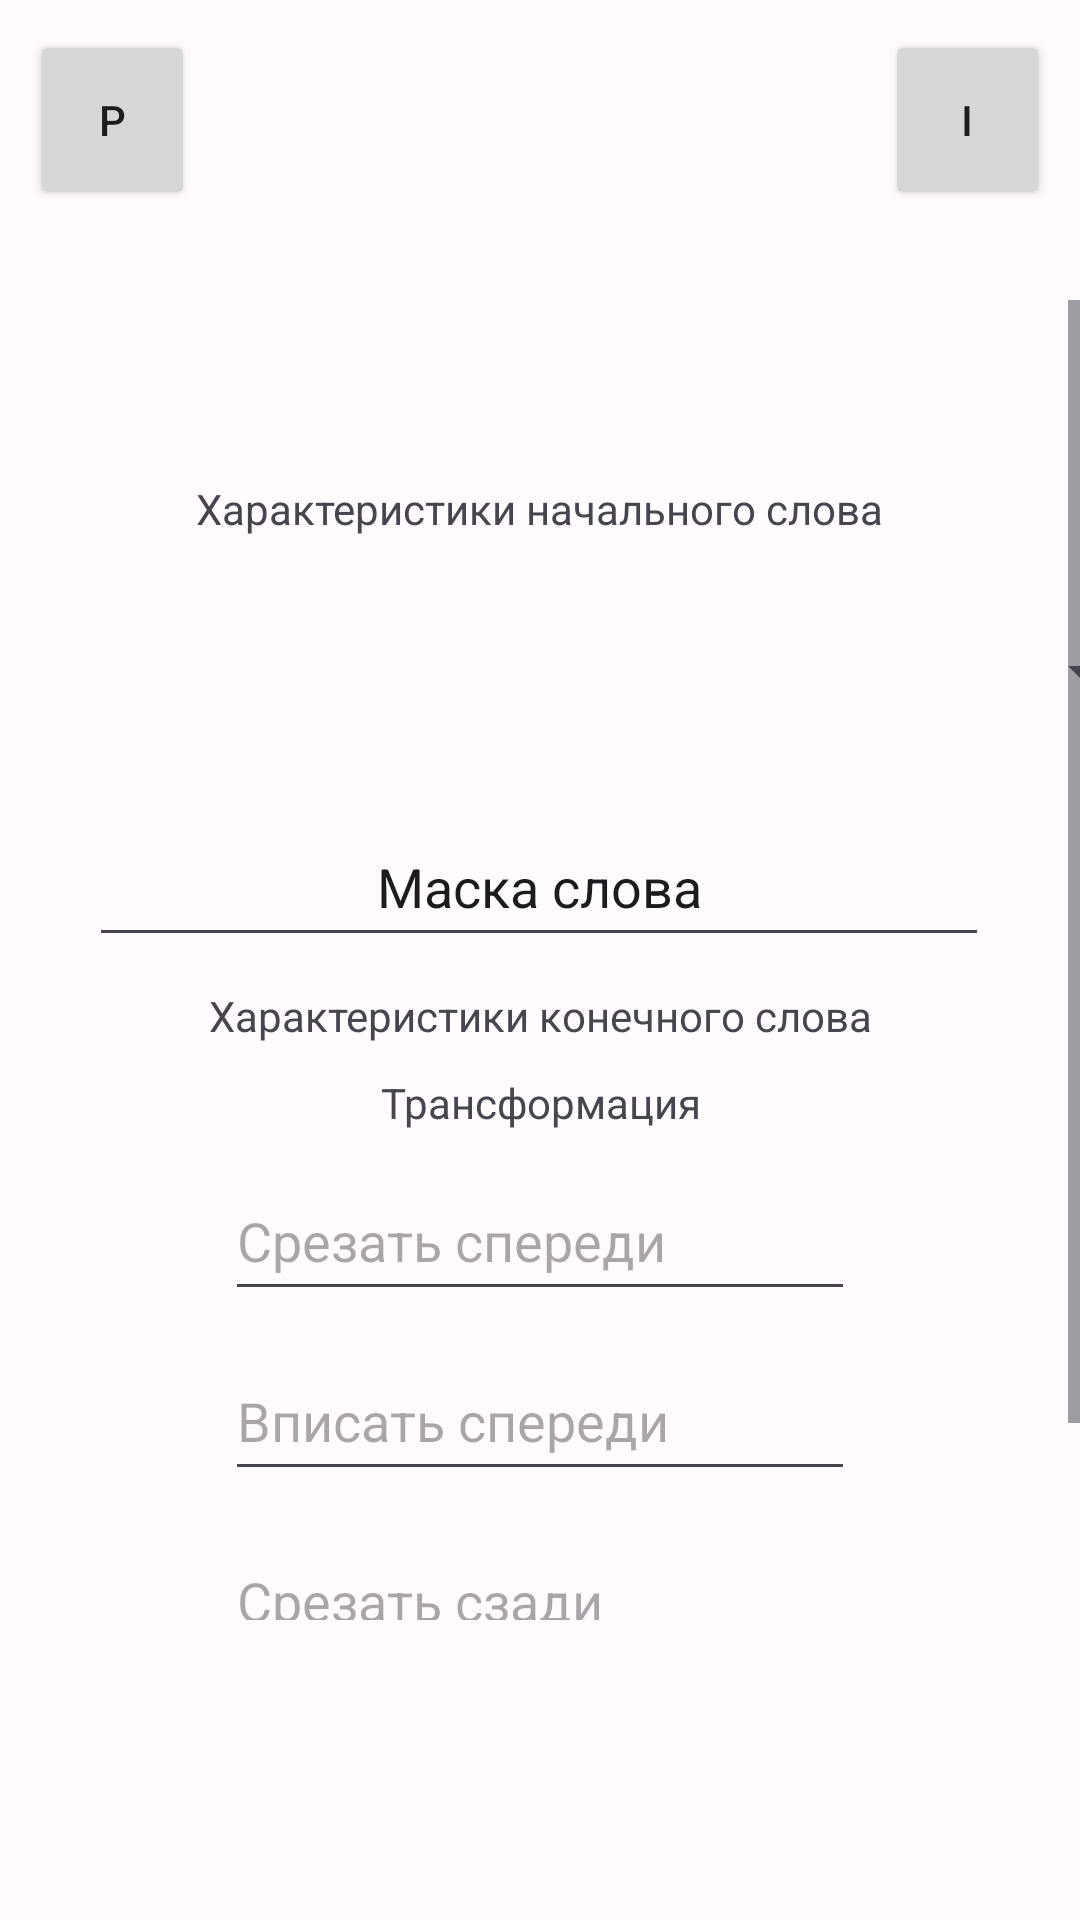

This screen was rendered from an Android layout file. Write that file and the resources it references.
<!-- AndroidManifest.xml: application theme AppTheme_Day -->
<!-- res/layout/grammar_rule_activity.xml -->
<?xml version="1.0" encoding="utf-8"?>
<androidx.constraintlayout.widget.ConstraintLayout
    xmlns:android="http://schemas.android.com/apk/res/android"
    android:layout_width="match_parent"
    android:layout_height="match_parent"
    xmlns:app="http://schemas.android.com/apk/res-auto"
    xmlns:tools="http://schemas.android.com/tools"
    tools:context=".GrammarRuleActivity">

    <Button
        android:id="@+id/buttonInf"
        android:layout_width="55dp"
        android:layout_height="60dp"
        android:layout_marginTop="10dp"
        android:layout_marginEnd="10dp"
        android:text="@string/i"
        app:layout_constraintEnd_toEndOf="parent"
        app:layout_constraintTop_toTopOf="parent" />

    <Button
        android:id="@+id/buttonPrev"
        android:layout_width="55dp"
        android:layout_height="60dp"
        android:layout_marginStart="10dp"
        android:layout_marginTop="10dp"
        android:text="@string/p"
        app:layout_constraintStart_toStartOf="parent"
        app:layout_constraintTop_toTopOf="parent" />

    <ScrollView
        android:layout_width="match_parent"
        android:layout_height="match_parent"
        android:layout_marginTop="100dp"
        android:layout_marginBottom="100dp"
        app:layout_constraintEnd_toEndOf="parent"
        app:layout_constraintStart_toStartOf="parent"
        app:layout_constraintTop_toTopOf="parent">

        <androidx.constraintlayout.widget.ConstraintLayout
            android:layout_width="match_parent"
            android:layout_height="match_parent"
            android:orientation="vertical">

            <TextView
                android:id="@+id/textViewInitWord"
                android:layout_width="300dp"
                android:layout_height="wrap_content"
                android:layout_marginStart="55dp"
                android:layout_marginTop="60dp"
                android:layout_marginEnd="56dp"
                android:gravity="center"
                android:text="Характеристики начального слова"
                app:layout_constraintEnd_toEndOf="parent"
                app:layout_constraintStart_toStartOf="parent"
                app:layout_constraintTop_toTopOf="parent" />

            <Spinner
                android:id="@+id/spinnerPartOfSpeech"
                android:layout_width="409dp"
                android:layout_height="50dp"
                android:layout_marginTop="20dp"
                app:layout_constraintEnd_toEndOf="parent"
                app:layout_constraintStart_toStartOf="parent"
                app:layout_constraintTop_toBottomOf="@+id/textViewInitWord" />

            <EditText
                android:id="@+id/editMasc"
                android:layout_width="300dp"
                android:layout_height="50dp"
                android:layout_marginStart="55dp"
                android:layout_marginTop="20dp"
                android:layout_marginEnd="56dp"
                android:autofillHints=""
                android:gravity="center"
                android:inputType="textMultiLine"
                android:text="Маска слова"
                app:layout_constraintEnd_toEndOf="parent"
                app:layout_constraintStart_toStartOf="parent"
                app:layout_constraintTop_toBottomOf="@+id/spinnerPartOfSpeech" />

            <Spinner
                android:id="@+id/spinnerGender"
                android:layout_width="409dp"
                android:layout_height="50dp"
                android:layout_marginTop="20dp"
                app:layout_constraintEnd_toEndOf="parent"
                app:layout_constraintStart_toStartOf="parent"
                android:visibility="gone"
                app:layout_constraintTop_toBottomOf="@+id/editMasc"/>
            <Spinner
                android:id="@+id/spinnerType"
                android:layout_width="409dp"
                android:layout_height="50dp"
                android:layout_marginTop="10dp"
                app:layout_constraintEnd_toEndOf="parent"
                app:layout_constraintStart_toStartOf="parent"
                android:visibility="gone"
                app:layout_constraintTop_toBottomOf="@+id/spinnerGender"/>
            <Spinner
                android:id="@+id/spinnerVoice"
                android:layout_width="409dp"
                android:layout_height="50dp"
                android:layout_marginTop="10dp"
                app:layout_constraintEnd_toEndOf="parent"
                app:layout_constraintStart_toStartOf="parent"
                android:visibility="gone"
                app:layout_constraintTop_toBottomOf="@+id/spinnerType"/>

            <TextView
                android:id="@+id/textViewFinishWord"
                android:layout_width="300dp"
                android:layout_height="wrap_content"
                android:gravity="center"
                android:text="Характеристики конечного слова"
                android:layout_marginTop="10dp"
                app:layout_constraintEnd_toEndOf="parent"
                app:layout_constraintStart_toStartOf="parent"
                app:layout_constraintTop_toBottomOf="@+id/spinnerVoice"/>

            <Spinner
            android:id="@+id/spinnerFinishGender"
            android:layout_width="409dp"
            android:layout_height="50dp"
            android:layout_marginTop="20dp"
            app:layout_constraintEnd_toEndOf="parent"
            app:layout_constraintStart_toStartOf="parent"
            android:visibility="gone"
            app:layout_constraintTop_toBottomOf="@+id/textViewFinishWord"/>

            <Spinner
                android:id="@+id/spinnerFinishNumber"
                android:layout_width="409dp"
                android:layout_height="50dp"
                android:layout_marginTop="20dp"
                app:layout_constraintEnd_toEndOf="parent"
                app:layout_constraintStart_toStartOf="parent"
                android:visibility="gone"
                app:layout_constraintTop_toBottomOf="@+id/spinnerFinishGender"/>

            <Spinner
                android:id="@+id/spinnerFinishCase"
                android:layout_width="409dp"
                android:layout_height="50dp"
                android:layout_marginTop="20dp"
                app:layout_constraintEnd_toEndOf="parent"
                app:layout_constraintStart_toStartOf="parent"
                android:visibility="gone"
                app:layout_constraintTop_toBottomOf="@+id/spinnerFinishNumber"/>

            <Spinner
                android:id="@+id/spinnerFinishTime"
                android:layout_width="409dp"
                android:layout_height="50dp"
                android:layout_marginTop="20dp"
                app:layout_constraintEnd_toEndOf="parent"
                app:layout_constraintStart_toStartOf="parent"
                android:visibility="gone"
                app:layout_constraintTop_toBottomOf="@+id/spinnerFinishCase"/>

            <Spinner
                android:id="@+id/spinnerFinishPerson"
                android:layout_width="409dp"
                android:layout_height="50dp"
                android:layout_marginTop="20dp"
                app:layout_constraintEnd_toEndOf="parent"
                app:layout_constraintStart_toStartOf="parent"
                android:visibility="gone"
                app:layout_constraintTop_toBottomOf="@+id/spinnerFinishTime"/>

            <Spinner
                android:id="@+id/spinnerFinishMood"
                android:layout_width="409dp"
                android:layout_height="50dp"
                android:layout_marginTop="20dp"
                app:layout_constraintEnd_toEndOf="parent"
                app:layout_constraintStart_toStartOf="parent"
                android:visibility="gone"
                app:layout_constraintTop_toBottomOf="@+id/spinnerFinishPerson"/>

            <Spinner
                android:id="@+id/spinnerFinishDegreeOfComparison"
                android:layout_width="409dp"
                android:layout_height="50dp"
                android:layout_marginTop="20dp"
                app:layout_constraintEnd_toEndOf="parent"
                app:layout_constraintStart_toStartOf="parent"
                android:visibility="gone"
                app:layout_constraintTop_toBottomOf="@+id/spinnerFinishMood"/>

            <TextView
                android:id="@+id/textViewTransformation"
                android:layout_width="300dp"
                android:layout_height="wrap_content"
                android:gravity="center"
                android:text="Трансформация"
                android:layout_marginTop="10dp"
                app:layout_constraintEnd_toEndOf="parent"
                app:layout_constraintStart_toStartOf="parent"
                app:layout_constraintTop_toBottomOf="@+id/spinnerFinishDegreeOfComparison"

                />

            <EditText
                android:id="@+id/editTextNumberFront"
                android:layout_width="wrap_content"
                android:layout_height="50dp"
                android:ems="10"
                android:inputType="number"
                android:layout_marginTop="10dp"
                android:hint="Срезать спереди"
                app:layout_constraintEnd_toEndOf="parent"
                app:layout_constraintStart_toStartOf="parent"
                app:layout_constraintTop_toBottomOf="@+id/textViewTransformation" />

            <EditText
                android:id="@+id/editTextAddFront"
                android:layout_width="wrap_content"
                android:layout_height="50dp"
                android:ems="10"
                android:inputType="text"
                android:layout_marginTop="10dp"
                android:hint="Вписать спереди"
                app:layout_constraintEnd_toEndOf="parent"
                app:layout_constraintStart_toStartOf="parent"
                app:layout_constraintTop_toBottomOf="@+id/editTextNumberFront"/>

            <EditText
                android:id="@+id/editTextNumberBack"
                android:layout_width="wrap_content"
                android:layout_height="50dp"
                android:ems="10"
                android:inputType="number"
                android:layout_marginTop="10dp"
                android:hint="Срезать сзади"
                app:layout_constraintEnd_toEndOf="parent"
                app:layout_constraintStart_toStartOf="parent"
                app:layout_constraintTop_toBottomOf="@+id/editTextAddFront" />

            <EditText
                android:id="@+id/editTextAddBack"
                android:layout_width="wrap_content"
                android:layout_height="50dp"
                android:ems="10"
                android:inputType="text"
                android:layout_marginTop="10dp"
                android:hint="Вписать сзади"
                app:layout_constraintEnd_toEndOf="parent"
                app:layout_constraintStart_toStartOf="parent"
                app:layout_constraintTop_toBottomOf="@+id/editTextNumberBack"/>


        </androidx.constraintlayout.widget.ConstraintLayout>

    </ScrollView>

</androidx.constraintlayout.widget.ConstraintLayout>
<!-- resources referenced by this layout -->
<resources>
  <string name="i">I</string>
  <string name="p">P</string>
  <style name="AppTheme_Day" parent="Theme.Material3.Light.NoActionBar">
          <item name="colorPrimary">@color/md_theme_light_primary</item>
          <item name="colorOnPrimary">@color/md_theme_light_onPrimary</item>
          <item name="colorPrimaryContainer">@color/md_theme_light_primaryContainer</item>
          <item name="colorOnPrimaryContainer">@color/md_theme_light_onPrimaryContainer</item>
          <item name="colorSecondary">@color/md_theme_light_secondary</item>
          <item name="colorOnSecondary">@color/md_theme_light_onSecondary</item>
          <item name="colorSecondaryContainer">@color/md_theme_light_secondaryContainer</item>
          <item name="colorOnSecondaryContainer">@color/md_theme_light_onSecondaryContainer</item>
          <item name="colorTertiary">@color/md_theme_light_tertiary</item>
          <item name="colorOnTertiary">@color/md_theme_light_onTertiary</item>
          <item name="colorTertiaryContainer">@color/md_theme_light_tertiaryContainer</item>
          <item name="colorOnTertiaryContainer">@color/md_theme_light_onTertiaryContainer</item>
          <item name="colorError">@color/md_theme_light_error</item>
          <item name="colorErrorContainer">@color/md_theme_light_errorContainer</item>
          <item name="colorOnError">@color/md_theme_light_onError</item>
          <item name="colorOnErrorContainer">@color/md_theme_light_onErrorContainer</item>
          <item name="android:colorBackground">@color/md_theme_light_background</item>
          <item name="colorOnBackground">@color/md_theme_light_onBackground</item>
          <item name="colorSurface">@color/md_theme_light_surface</item>
          <item name="colorOnSurface">@color/md_theme_light_onSurface</item>
          <item name="colorSurfaceVariant">@color/md_theme_light_surfaceVariant</item>
          <item name="colorOnSurfaceVariant">@color/md_theme_light_onSurfaceVariant</item>
          <item name="colorOutline">@color/md_theme_light_outline</item>
          <item name="colorOnSurfaceInverse">@color/md_theme_light_inverseOnSurface</item>
          <item name="colorSurfaceInverse">@color/md_theme_light_inverseSurface</item>
          <item name="colorPrimaryInverse">@color/md_theme_light_inversePrimary</item>
  
      </style>
  <color name="md_theme_light_primary">#794A99</color>
  <color name="md_theme_light_onPrimary">#FFFFFF</color>
  <color name="md_theme_light_primaryContainer">#F3DAFF</color>
  <color name="md_theme_light_onPrimaryContainer">#2F004C</color>
  <color name="md_theme_light_secondary">#256C2C</color>
  <color name="md_theme_light_onSecondary">#FFFFFF</color>
  <color name="md_theme_light_secondaryContainer">#A9F5A5</color>
  <color name="md_theme_light_onSecondaryContainer">#002205</color>
  <color name="md_theme_light_tertiary">#6D4EA1</color>
  <color name="md_theme_light_onTertiary">#FFFFFF</color>
  <color name="md_theme_light_tertiaryContainer">#ECDCFF</color>
  <color name="md_theme_light_onTertiaryContainer">#270058</color>
  <color name="md_theme_light_error">#BA1A1A</color>
  <color name="md_theme_light_errorContainer">#FFDAD6</color>
  <color name="md_theme_light_onError">#FFFFFF</color>
  <color name="md_theme_light_onErrorContainer">#410002</color>
  <color name="md_theme_light_background">#FFFBFF</color>
  <color name="md_theme_light_onBackground">#1D1B1E</color>
  <color name="md_theme_light_surface">#FFFBFF</color>
  <color name="md_theme_light_onSurface">#1D1B1E</color>
  <color name="md_theme_light_surfaceVariant">#EADFEA</color>
  <color name="md_theme_light_onSurfaceVariant">#4B454D</color>
  <color name="md_theme_light_outline">#7C747E</color>
  <color name="md_theme_light_inverseOnSurface">#F6EFF3</color>
  <color name="md_theme_light_inverseSurface">#332F33</color>
  <color name="md_theme_light_inversePrimary">#E3B5FF</color>
</resources>
